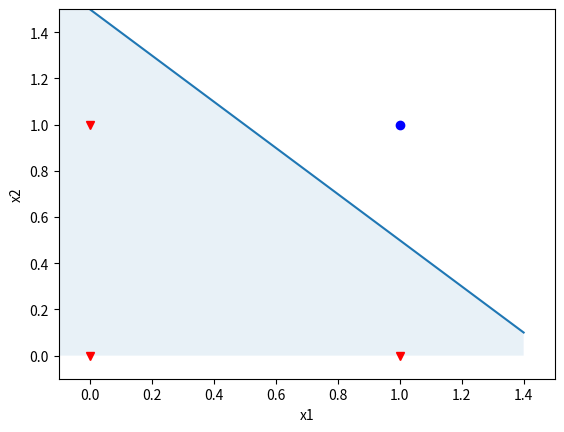

The matplotlib source for this figure:
import numpy as np
import matplotlib.pyplot as plt

x1 = np.arange(-1, 1.5, 0.1)
x2 = -1 * x1 + 1.5

plt.plot([1], [1], 'bo')
plt.plot([0, 1, 0], [0, 0, 1], 'rv')
plt.plot(x1, x2)
plt.fill_between(x1[:], x2[:], alpha=0.1)
plt.axis([-0.1, 1.5, -0.1, 1.5])
plt.xlabel('x1')
plt.ylabel('x2')

plt.show()
